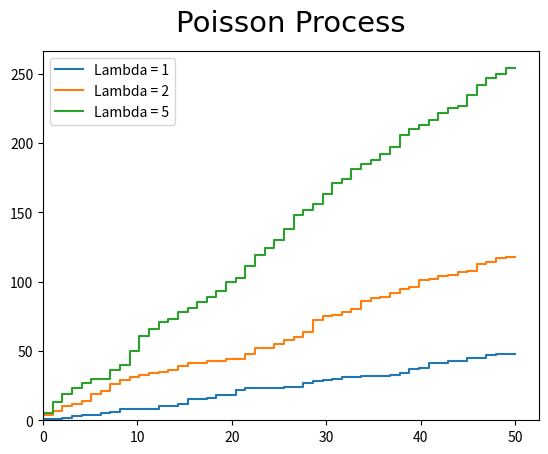

Write the Python code that produced this figure.
import numpy as np
import matplotlib.pyplot as plt

# Prepare data
N = 50  # step
lambdas = [1, 2, 5]
X_T = [np.random.poisson(lam, size=N) for lam in lambdas]
S = [[np.sum(X[0:i]) for i in range(N)] for X in X_T]
X = np.linspace(0, N, N)

# Plot the graph
graphs = [plt.step(X, S[i], label="Lambda = %d" % lambdas[i])[0] for i in range(len(lambdas))]
plt.legend(handles=graphs, loc=2)
plt.title("Poisson Process", fontdict={'fontname': 'Times New Roman', 'fontsize': 21}, y=1.03)
plt.ylim(0)
plt.xlim(0)
plt.show()